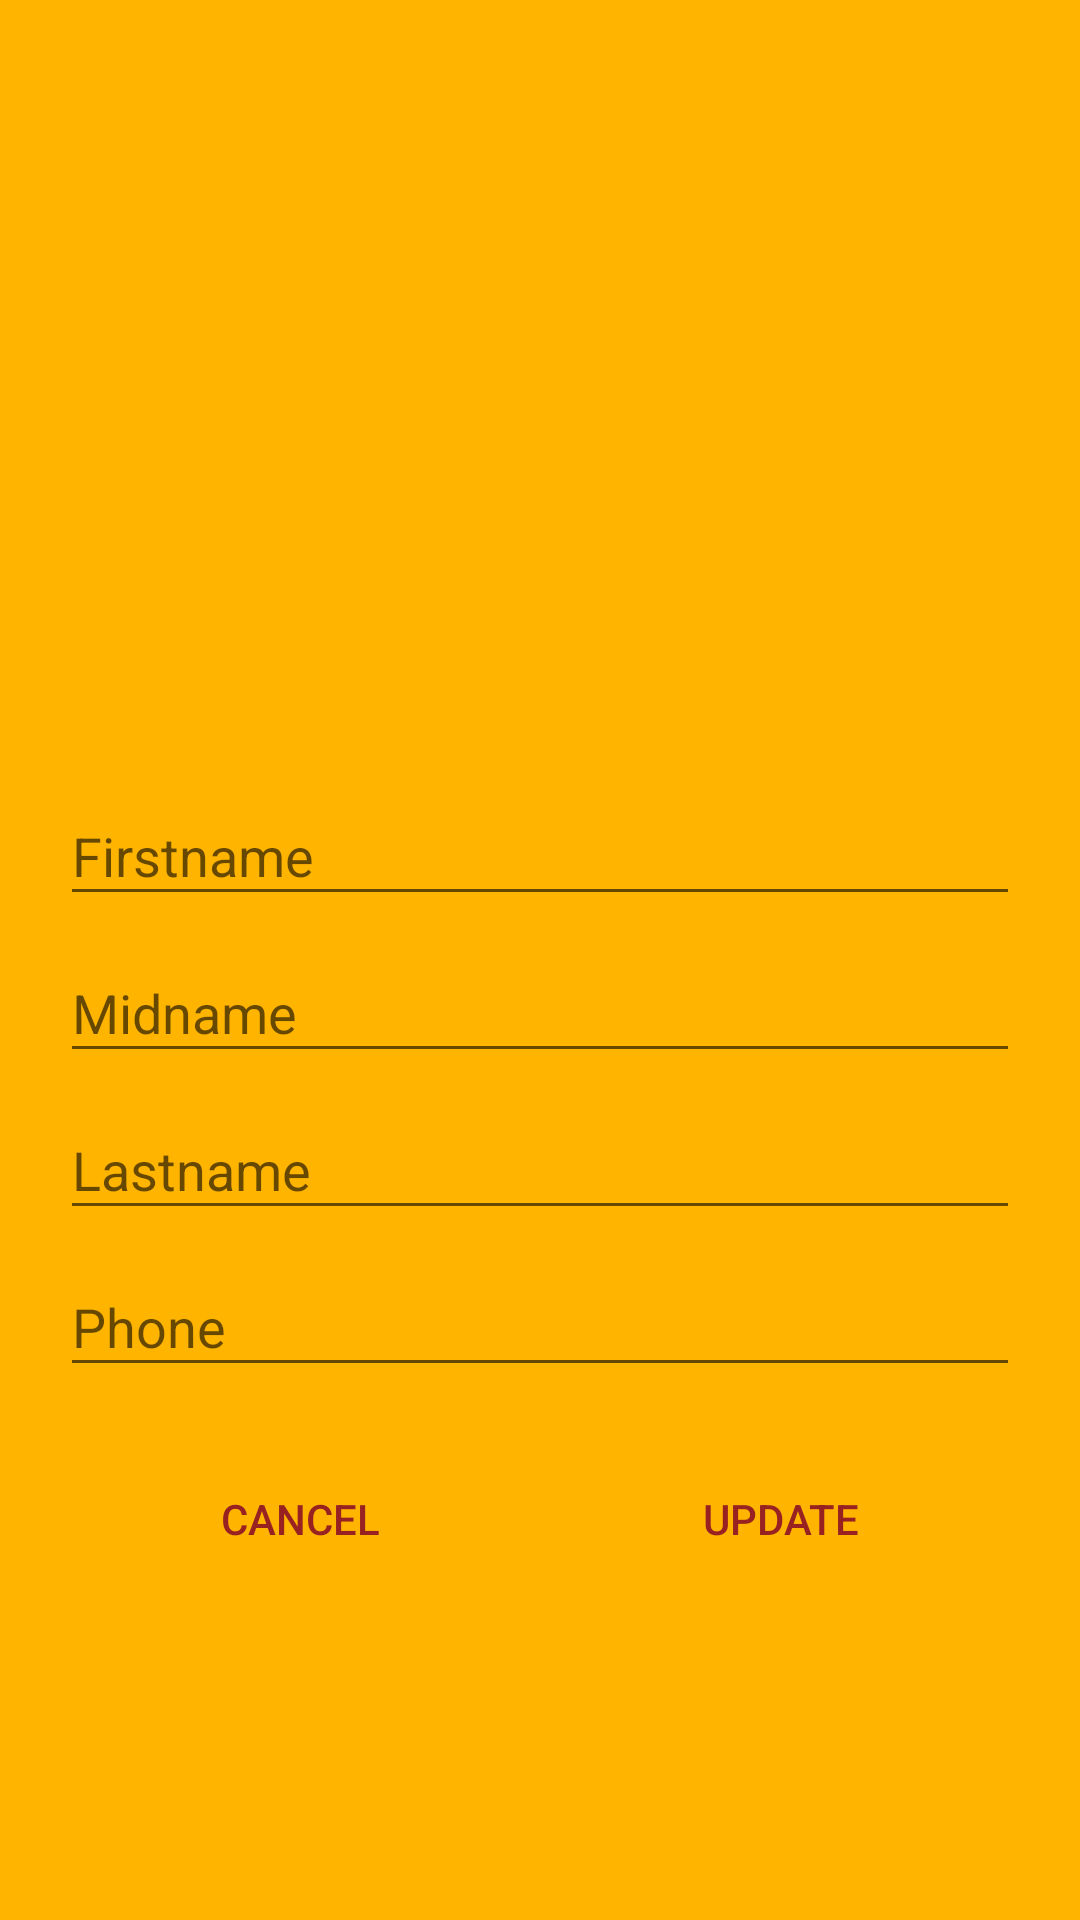

Android layout source for this screen:
<!-- AndroidManifest.xml: application theme AppTheme -->
<!-- res/layout/activity_settings.xml -->
<?xml version="1.0" encoding="utf-8"?>
<LinearLayout xmlns:android="http://schemas.android.com/apk/res/android"
    xmlns:app="http://schemas.android.com/apk/res-auto"
    xmlns:tools="http://schemas.android.com/tools"
    android:layout_width="match_parent"
    android:layout_height="match_parent"
    android:background="@color/yellow"
    android:gravity="center_horizontal"
    android:orientation="vertical"
    android:padding="20dp"
    tools:context="com.example.babar.foobu.Settings">

    <ScrollView
        android:layout_width="match_parent"
        android:layout_height="match_parent">

        <LinearLayout
            android:layout_width="match_parent"
            android:layout_height="wrap_content"
            android:orientation="vertical" >

            <ImageView
                android:id="@+id/set_image"
                android:layout_width="match_parent"
                android:layout_height="233dp"
                android:adjustViewBounds="true"
                app:srcCompat="@drawable/applogo" />

            <LinearLayout
                android:layout_width="match_parent"
                android:layout_height="match_parent"
                android:orientation="vertical">

                <android.support.design.widget.TextInputLayout
                    android:layout_width="match_parent"
                    android:layout_height="match_parent">

                    <android.support.design.widget.TextInputEditText
                        android:id="@+id/set_fname"
                        android:layout_width="match_parent"
                        android:layout_height="wrap_content"
                        android:hint="Firstname" />
                </android.support.design.widget.TextInputLayout>

                <android.support.design.widget.TextInputLayout
                    android:layout_width="match_parent"
                    android:layout_height="match_parent">

                    <android.support.design.widget.TextInputEditText
                        android:id="@+id/set_mname"
                        android:layout_width="match_parent"
                        android:layout_height="wrap_content"
                        android:hint="Midname" />
                </android.support.design.widget.TextInputLayout>

                <android.support.design.widget.TextInputLayout
                    android:layout_width="match_parent"
                    android:layout_height="match_parent">

                    <android.support.design.widget.TextInputEditText
                        android:id="@+id/set_lname"
                        android:layout_width="match_parent"
                        android:layout_height="wrap_content"
                        android:hint="Lastname" />
                </android.support.design.widget.TextInputLayout>

                <android.support.design.widget.TextInputLayout
                    android:layout_width="match_parent"
                    android:layout_height="match_parent">

                    <android.support.design.widget.TextInputEditText
                        android:id="@+id/set_phone"
                        android:layout_width="match_parent"
                        android:layout_height="wrap_content"
                        android:hint="Phone"
                        android:inputType="phone" />
                </android.support.design.widget.TextInputLayout>

            </LinearLayout>

            <LinearLayout
                android:layout_width="match_parent"
                android:layout_height="match_parent"
                android:orientation="horizontal">

                <Button
                    android:id="@+id/set_cancel"
                    style="@android:style/Widget.Material.Button.Borderless"
                    android:layout_width="match_parent"
                    android:layout_height="wrap_content"
                    android:layout_marginTop="20dp"
                    android:layout_weight="1"
                    android:text="CANCEL"
                    android:textColor="@color/colorAccent" />

                <Button
                    android:id="@+id/set_update"
                    style="@android:style/Widget.Material.Button.Borderless"
                    android:layout_width="match_parent"
                    android:layout_height="wrap_content"
                    android:layout_marginTop="20dp"
                    android:layout_weight="1"
                    android:text="UPDATE"
                    android:textColor="@color/colorAccent" />
            </LinearLayout>

        </LinearLayout>
    </ScrollView>

</LinearLayout>
<!-- resources referenced by this layout -->
<resources>
  <color name="colorAccent">#982121</color>
  <color name="yellow">#ffb400</color>
  <style name="AppTheme" parent="Theme.AppCompat.Light.NoActionBar">
          
          <item name="colorPrimary">@color/colorPrimary</item>
          <item name="colorPrimaryDark">@color/colorPrimaryDark</item>
          <item name="colorAccent">@color/colorAccent</item>
      </style>
  <color name="colorPrimary">#e32929</color>
  <color name="colorPrimaryDark">#303F9F</color>
</resources>
